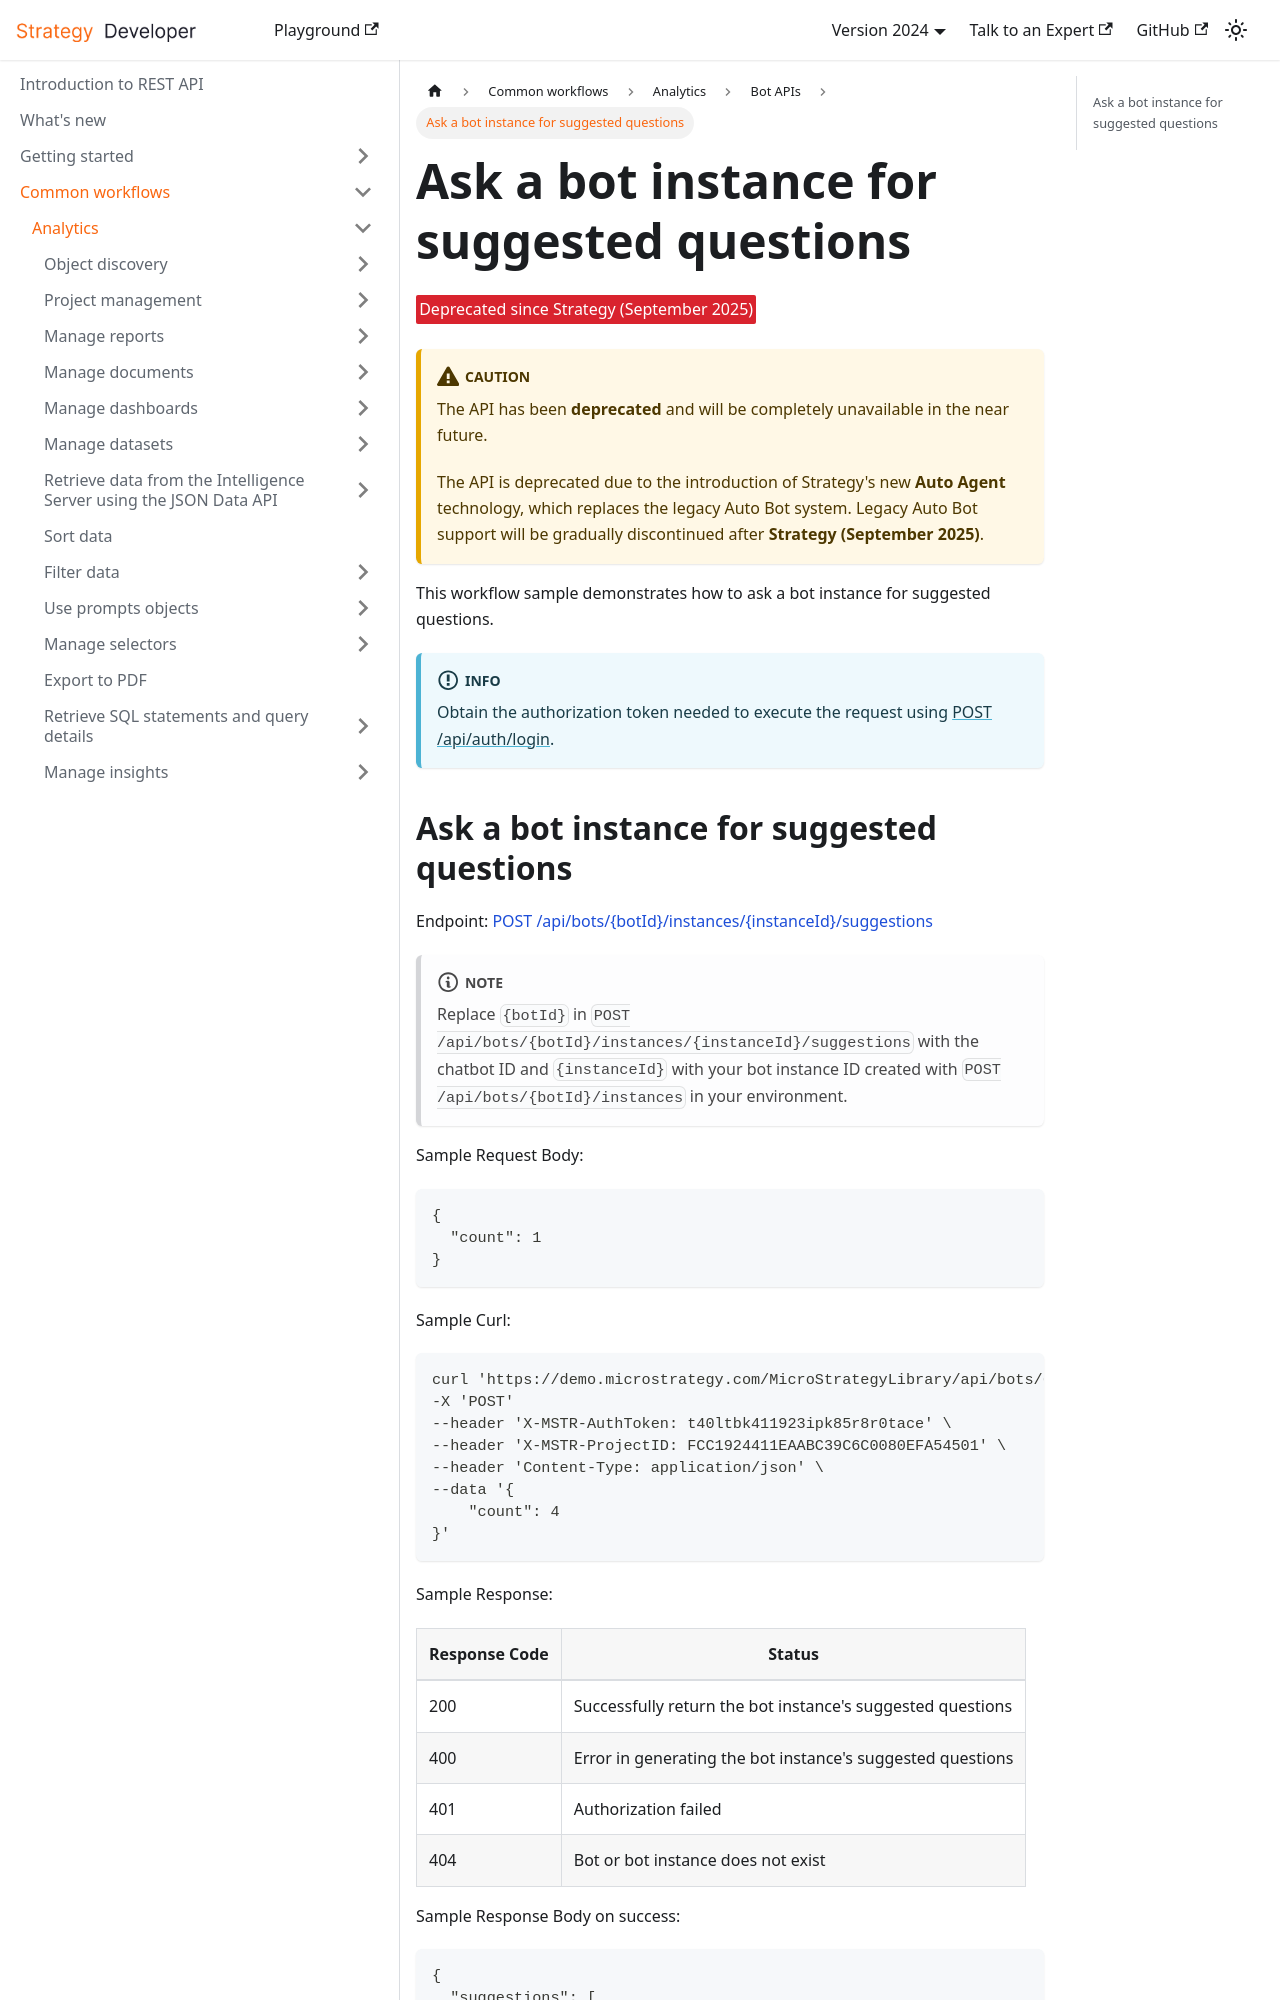

repository: MicroStrategy/rest-api-docs · page: common-workflows/analytics/use-bot-api/ask-bot-instance-suggested-question/index.html · generator: docusaurus

---
sidebar_label: Ask a bot instance for suggested questions
title: Ask a bot instance for suggested questions
description: This workflow sample demonstrates how to ask a bot instance for suggested questions
---

<Deprecated since="Strategy (September 2025)" />

:::caution

The API has been **deprecated** and will be completely unavailable in the near future.

The API is deprecated due to the introduction of Strategy's new **Auto Agent** technology, which replaces the legacy Auto Bot system. Legacy Auto Bot support will be gradually discontinued after **Strategy (September 2025)**.

:::

This workflow sample demonstrates how to ask a bot instance for suggested questions.

:::info

Obtain the authorization token needed to execute the request using [POST /api/auth/login](https://demo.microstrategy.com/MicroStrategyLibrary/api-docs/index.html#/Authentication/postLogin).

:::
